12-way image classification set "classification" from GitHub (AyushChandekar/DeepLearning_Assignments); label vocabulary: big bus, big truck, bus large, bus small, car, mid truck, small bus, small truck, truck large, truck medium, truck small, truck extra large.

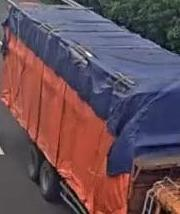
Label: truck large

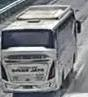
Label: big bus

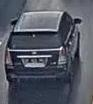
Label: car

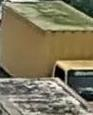
Label: mid truck

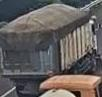
Label: truck medium

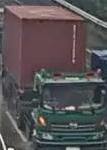
Label: truck extra large
